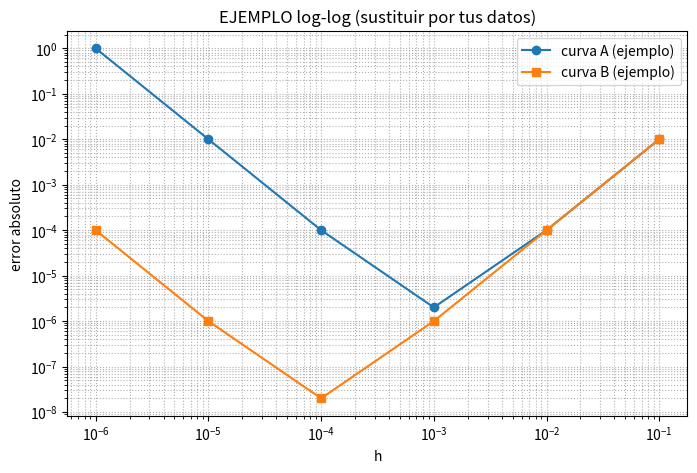

Generate this figure with matplotlib:
"""
Codigo de partida - Examen Parte II, Problema 3 (Tema 4)
EJEMPLO de grafico log-log de matplotlib con datos FICTICIOS, como referencia
de sintaxis (la sintaxis de matplotlib NO se evalua). Sustituye los datos por
tus propios vectores: h y error absoluto.
"""

import numpy as np
import matplotlib.pyplot as plt

hs = np.array([1e-1, 1e-2, 1e-3, 1e-4, 1e-5, 1e-6])   # datos ficticios
err_A = hs**2 + 1e-12 / hs**2                          # curva inventada (forma en "V")
err_B = hs**2 + 1e-16 / hs**2                          # otra curva inventada

plt.figure(figsize=(8, 5))
plt.loglog(hs, err_A, 'o-', label='curva A (ejemplo)')
plt.loglog(hs, err_B, 's-', label='curva B (ejemplo)')
plt.xlabel('h')
plt.ylabel('error absoluto')
plt.title('EJEMPLO log-log (sustituir por tus datos)')
plt.legend()
plt.grid(True, which='both', ls=':')
plt.savefig('ejemplo_loglog.png', dpi=120, bbox_inches='tight')
# plt.show()
